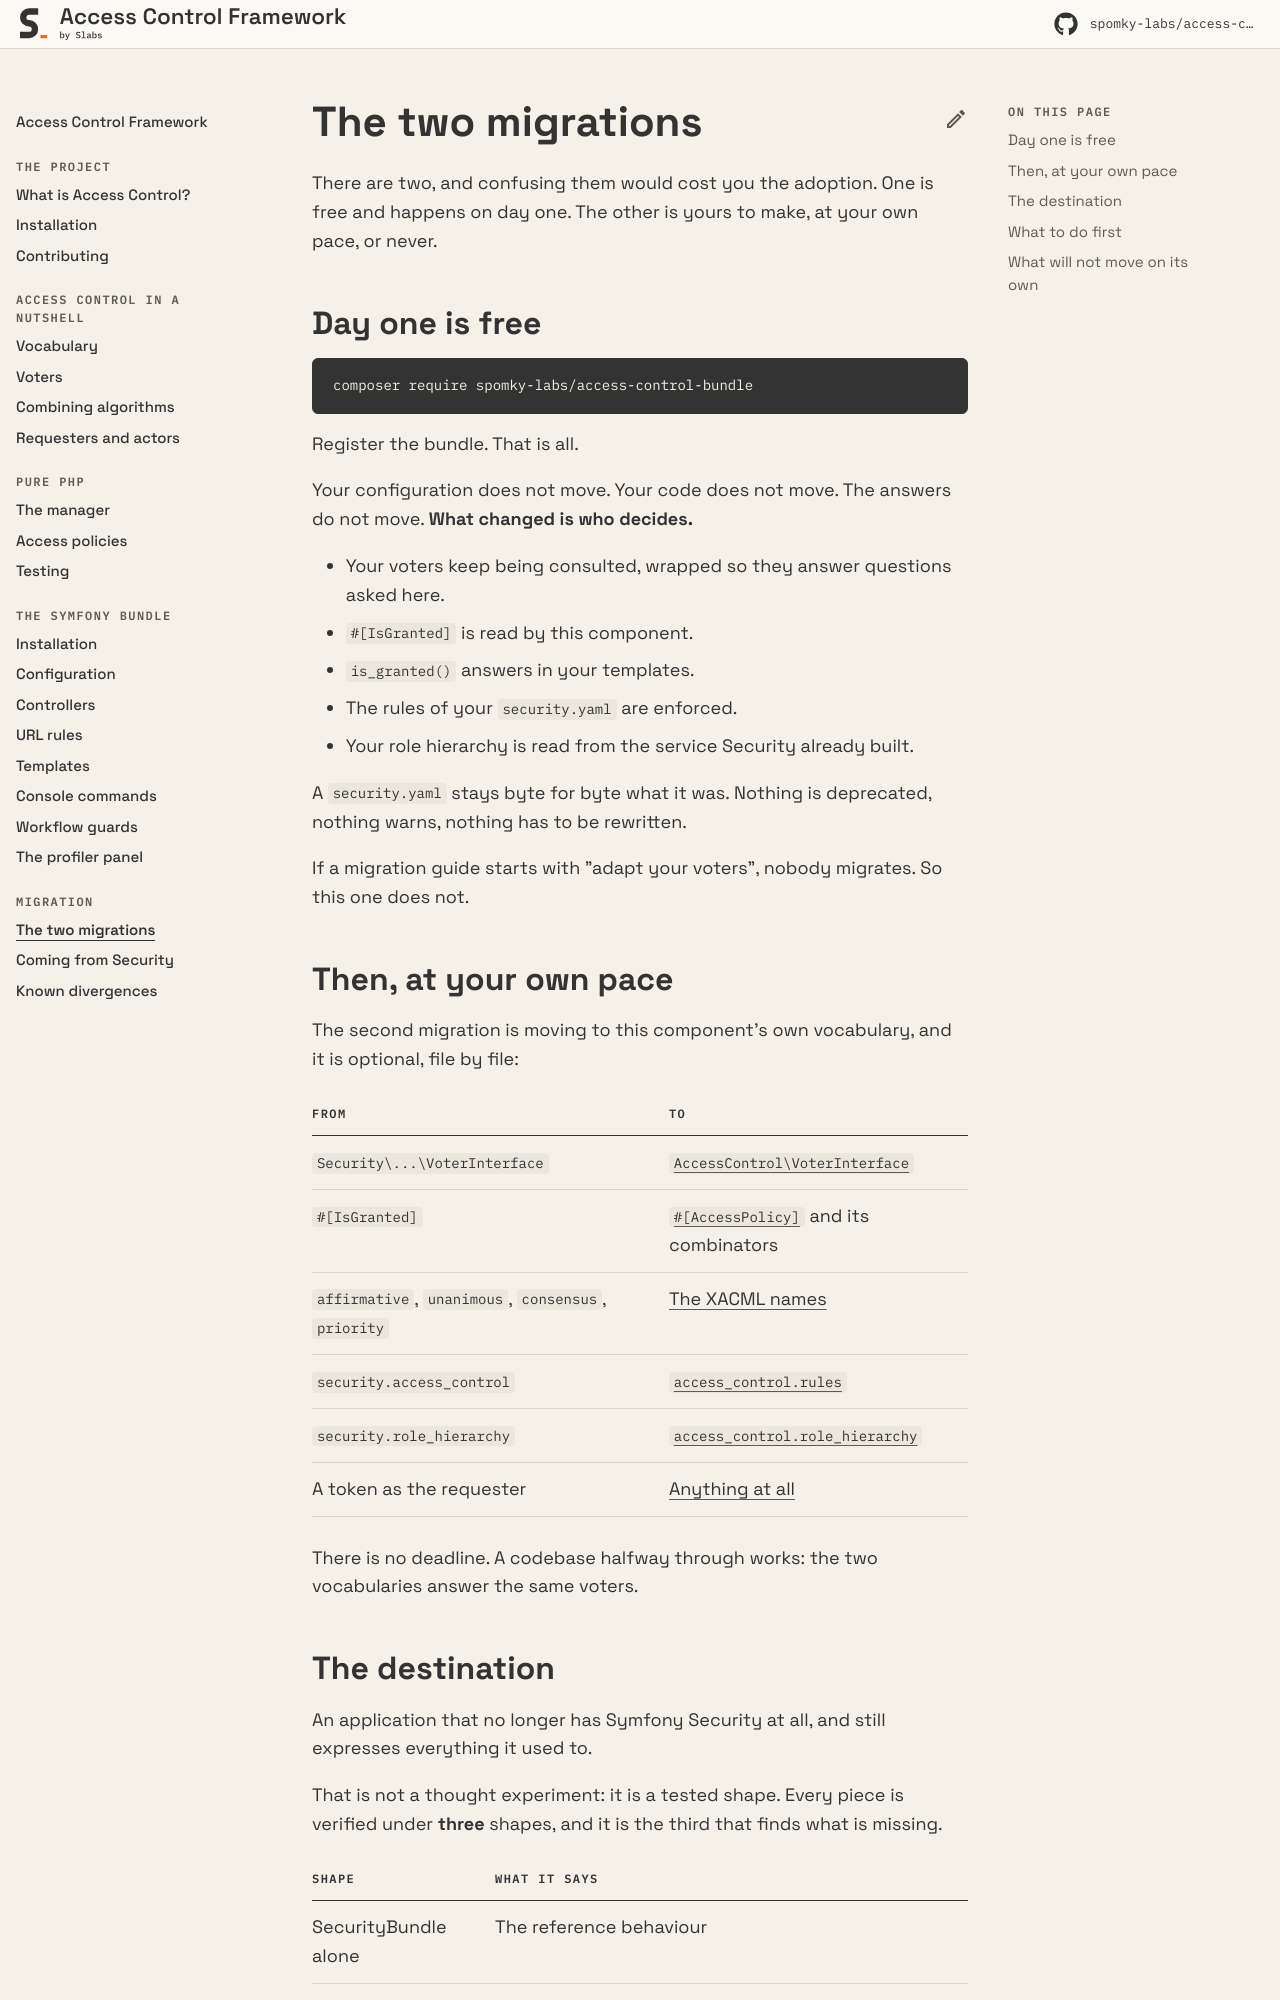

repository: Spomky-Labs/access-control-doc · page: 1.0/migration/the-two-migrations/index.html · generator: mkdocs

# The Two Migrations

There are two, and confusing them would cost you the adoption. One is free and happens on day one. The other is yours to make, at your own pace, or never.

## Day one is free

```bash
composer require spomky-labs/access-control-bundle
```

Register the bundle. That is all.

Your configuration does not move. Your code does not move. The answers do not move. **What changed is who decides.**

* Your voters keep being consulted, wrapped so they answer questions asked here.
* `#[IsGranted]` is read by this component.
* `is_granted()` answers in your templates.
* The rules of your `security.yaml` are enforced.
* Your role hierarchy is read from the service Security already built.

A `security.yaml` stays byte for byte what it was. Nothing is deprecated, nothing warns, nothing has to be rewritten.

If a migration guide starts with "adapt your voters", nobody migrates. So this one does not.

## Then, at your own pace

The second migration is moving to this component's own vocabulary, and it is optional, file by file:

| From | To |
|---|---|
| `Security\...\VoterInterface` | [`AccessControl\VoterInterface`](../access-control-in-a-nutshell/voters.md) |
| `#[IsGranted]` | [`#[AccessPolicy]`](../pure-php/access-policies.md) and its combinators |
| `affirmative`, `unanimous`, `consensus`, `priority` | [The XACML names](../access-control-in-a-nutshell/combining-algorithms.md) |
| `security.access_control` | [`access_control.rules`](../symfony-bundle/url-rules.md) |
| `security.role_hierarchy` | [`access_control.role_hierarchy`](../symfony-bundle/configuration.md#role-hierarchy) |
| A token as the requester | [Anything at all](../access-control-in-a-nutshell/requesters.md) |

There is no deadline. A codebase halfway through works: the two vocabularies answer the same voters.
